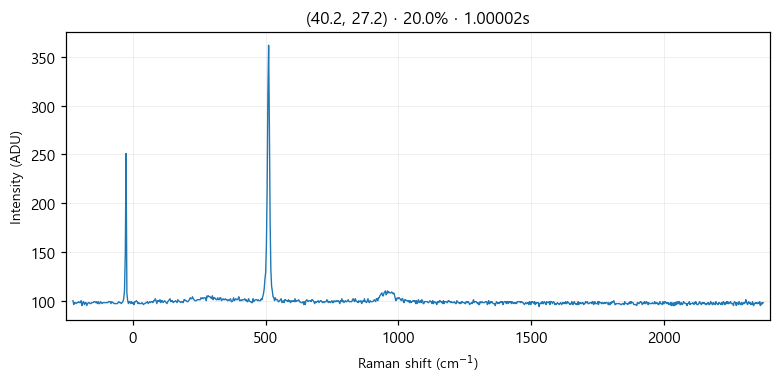

Source data for this figure (header and first rows):
# laser_power_pct, 20.0
# exposure_time, 1
# laser_nm, 532
# mode, single
pixel_index, raman_shift_cm-1, wavelength_nm, intensity
0, -225.3, 525.7, 100.0
1, -222.2, 525.8, 96.0
2, -219.2, 525.9, 98.0
3, -216.1, 526, 98.0
4, -213, 526.1, 97.0
5, -210, 526.1, 98.0
6, -206.9, 526.2, 98.0
7, -203.8, 526.3, 99.0
8, -200.8, 526.4, 98.0
9, -197.7, 526.5, 98.0
10, -194.7, 526.6, 100.0
11, -191.6, 526.7, 95.0
12, -188.6, 526.7, 98.0
13, -185.5, 526.8, 99.0
14, -182.4, 526.9, 96.0
15, -179.4, 527, 98.0
16, -176.3, 527.1, 98.0
17, -173.3, 527.2, 95.0
18, -170.2, 527.2, 97.0
19, -167.2, 527.3, 98.0
20, -164.2, 527.4, 98.0
21, -161.1, 527.5, 97.0
22, -158.1, 527.6, 97.0
23, -155, 527.7, 98.0
24, -152, 527.8, 98.0
25, -148.9, 527.8, 98.0
26, -145.9, 527.9, 99.0
27, -142.9, 528, 99.0
28, -139.8, 528.1, 98.0
29, -136.8, 528.2, 99.0
30, -133.8, 528.3, 97.0
31, -130.7, 528.3, 99.0
32, -127.7, 528.4, 97.0
33, -124.7, 528.5, 97.0
34, -121.6, 528.6, 99.0
35, -118.6, 528.7, 98.0
36, -115.6, 528.8, 97.0
37, -112.6, 528.9, 98.0
38, -109.5, 528.9, 98.0
39, -106.5, 529, 98.0
40, -103.5, 529.1, 98.0
41, -100.5, 529.2, 98.0
42, -97.44, 529.3, 98.0
43, -94.42, 529.4, 98.0
44, -91.41, 529.4, 99.0
45, -88.39, 529.5, 99.0
46, -85.38, 529.6, 99.0
47, -82.36, 529.7, 97.0
48, -79.35, 529.8, 99.0
49, -76.34, 529.9, 98.0
50, -73.33, 530, 98.0
51, -70.32, 530, 97.0
52, -67.31, 530.1, 97.0
53, -64.3, 530.2, 97.0
54, -61.3, 530.3, 97.0
55, -58.29, 530.4, 97.0
... 968 more rows
